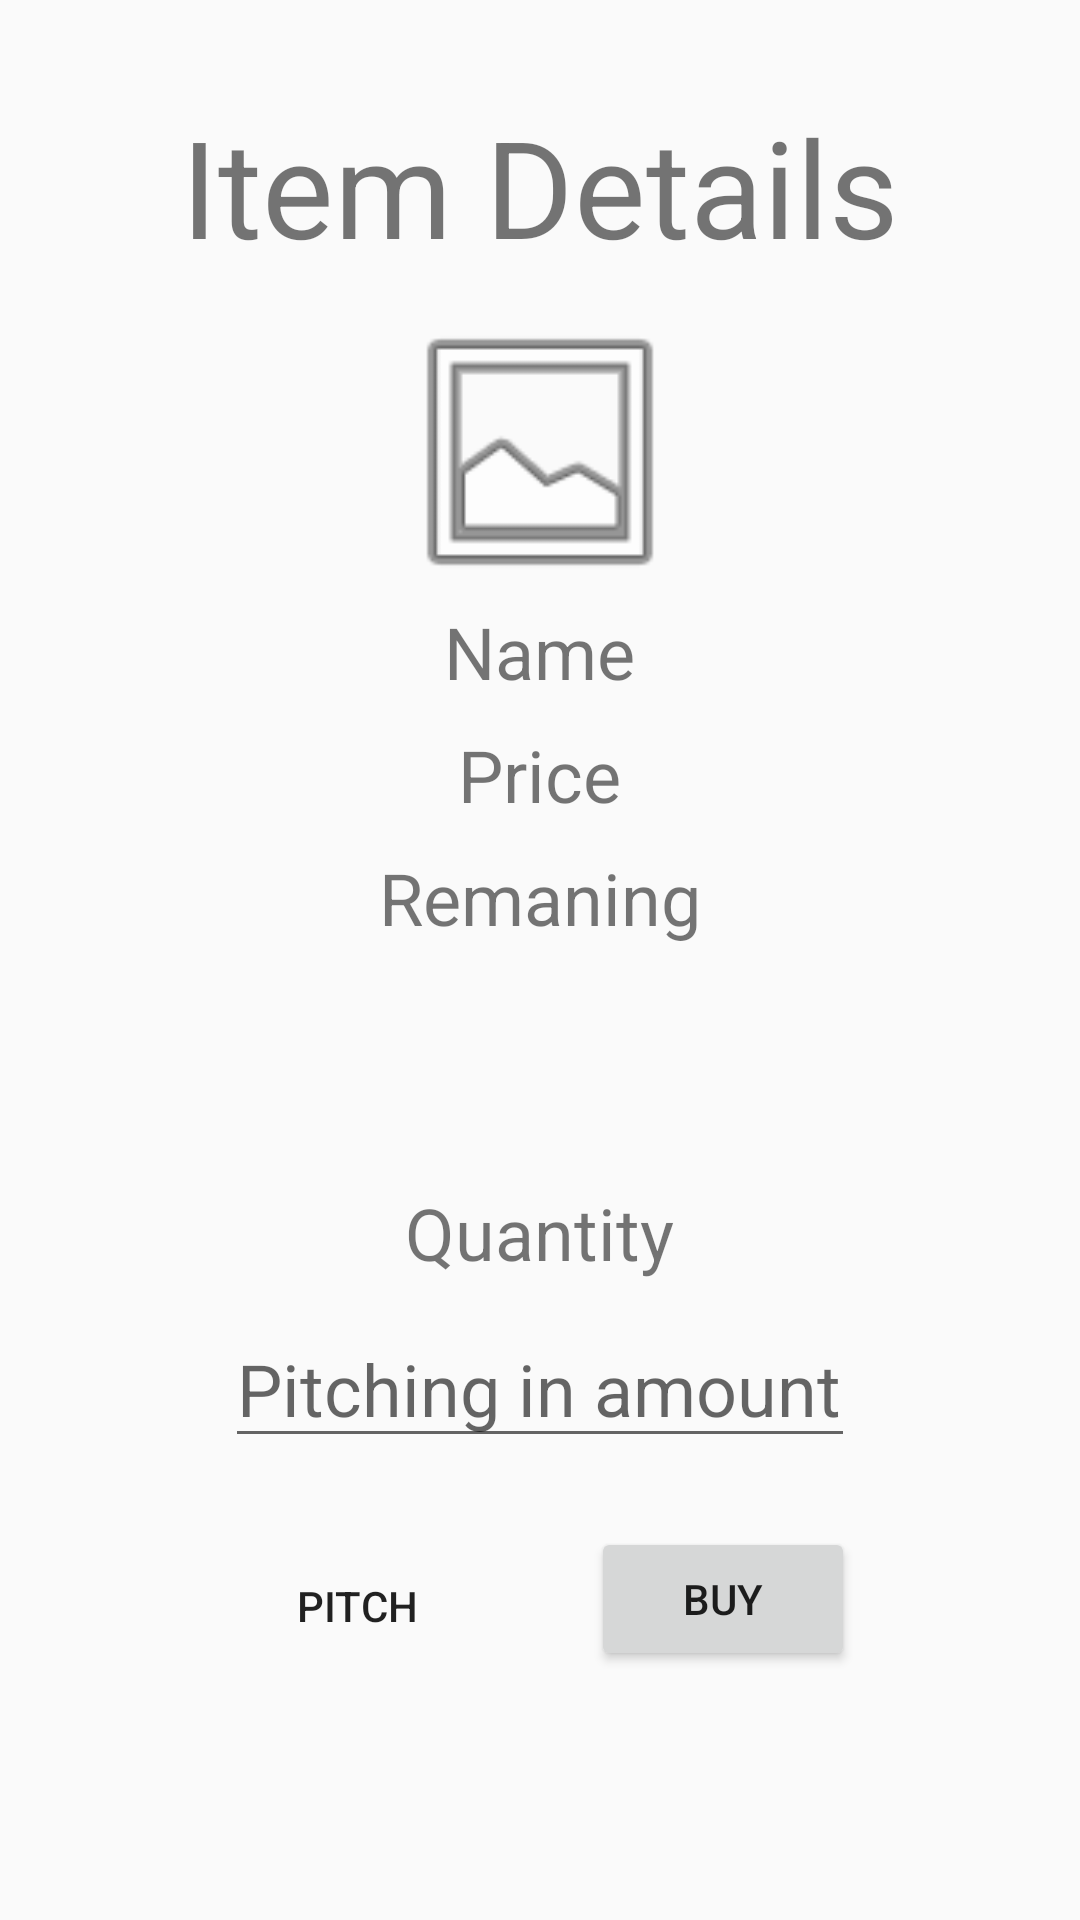

Reconstruct the res/layout file that produces this screen, plus the resources it refers to.
<!-- AndroidManifest.xml: application theme AppTheme -->
<!-- res/layout/activity_item_view2.xml -->
<?xml version="1.0" encoding="utf-8"?>
<RelativeLayout xmlns:android="http://schemas.android.com/apk/res/android"
    xmlns:app="http://schemas.android.com/apk/res-auto"
    xmlns:tools="http://schemas.android.com/tools"
    android:layout_width="match_parent"
    android:layout_height="match_parent"
    tools:context=".ItemView">

    <TextView
        android:id="@+id/textViewItemName"
        android:layout_width="wrap_content"
        android:layout_height="wrap_content"
        android:layout_alignParentTop="true"
        android:layout_centerHorizontal="true"
        android:layout_marginTop="201dp"
        android:text="Name"
        android:textSize="24sp" />

    <TextView
        android:id="@+id/textViewPrice"
        android:layout_width="wrap_content"
        android:layout_height="wrap_content"
        android:layout_alignParentTop="true"
        android:layout_centerHorizontal="true"
        android:layout_marginTop="242dp"
        android:text="Price"
        android:textSize="24sp" />

    <TextView
        android:id="@+id/textViewQuantity"
        android:layout_width="wrap_content"
        android:layout_height="wrap_content"
        android:layout_alignParentBottom="true"
        android:layout_centerHorizontal="true"
        android:layout_marginBottom="213dp"
        android:text="Quantity"
        android:textSize="24sp" />

    <EditText
        android:id="@+id/editTextPitch"
        android:layout_width="210dp"
        android:layout_height="wrap_content"
        android:layout_alignParentBottom="true"
        android:layout_centerHorizontal="true"
        android:layout_marginBottom="154dp"
        android:ems="10"
        android:hint="Pitching in amount"
        android:inputType="number"
        android:selectAllOnFocus="false"
        android:singleLine="false"
        android:textSize="24sp" />

    <Button
        android:id="@+id/btnPitch"
        android:layout_width="wrap_content"
        android:layout_height="wrap_content"
        android:layout_alignStart="@+id/editTextPitch"
        android:layout_below="@+id/btnBuy"
        android:layout_marginTop="-129dp"
        android:background="@color/common_google_signin_btn_text_dark_default"
        android:text="Pitch" />

    <Button
        android:id="@+id/btnBuy"
        android:layout_width="wrap_content"
        android:layout_height="wrap_content"
        android:layout_alignEnd="@+id/editTextPitch"
        android:layout_alignParentBottom="true"
        android:layout_marginBottom="83dp"
        android:text="buy" />

    <TextView
        android:id="@+id/textView11"
        android:layout_width="wrap_content"
        android:layout_height="wrap_content"
        android:layout_alignParentTop="true"
        android:layout_centerHorizontal="true"
        android:layout_marginTop="32dp"
        android:text="Item Details"
        android:textSize="45sp" />

    <TextView
        android:id="@+id/remaining_price"
        android:layout_width="wrap_content"
        android:layout_height="wrap_content"
        android:layout_alignParentTop="true"
        android:layout_centerHorizontal="true"
        android:layout_marginTop="283dp"
        android:text="Remaning"
        android:textSize="24sp" />

    <ImageView
        android:id="@+id/item_details_image"
        android:layout_width="100dp"
        android:layout_height="100dp"
        android:layout_above="@+id/textViewItemName"
        android:layout_centerHorizontal="true"
        android:layout_marginBottom="-201dp"
        app:srcCompat="@android:drawable/ic_menu_gallery" />
</RelativeLayout>
<!-- resources referenced by this layout -->
<resources>
  <style name="AppTheme" parent="Theme.AppCompat.Light.DarkActionBar">
      
      <item name="colorPrimary">@color/colorPrimary</item>
      <item name="colorPrimaryDark">@color/colorPrimaryDark</item>
      <item name="colorAccent">@color/colorAccent</item>
      <item name="windowActionBar">false</item>
      <item name="windowNoTitle">true</item>
  </style>
  <color name="colorPrimary">#3F51B5</color>
  <color name="colorPrimaryDark">#303F9F</color>
  <color name="colorAccent">#FF4081</color>
</resources>
